Dataset: images (GitHub, krishnadeepesh/CardioVision-AI). Classes: normal, pneumonia.

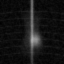
Label: normal

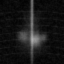
Label: pneumonia

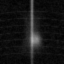
Label: normal

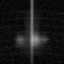
Label: pneumonia
